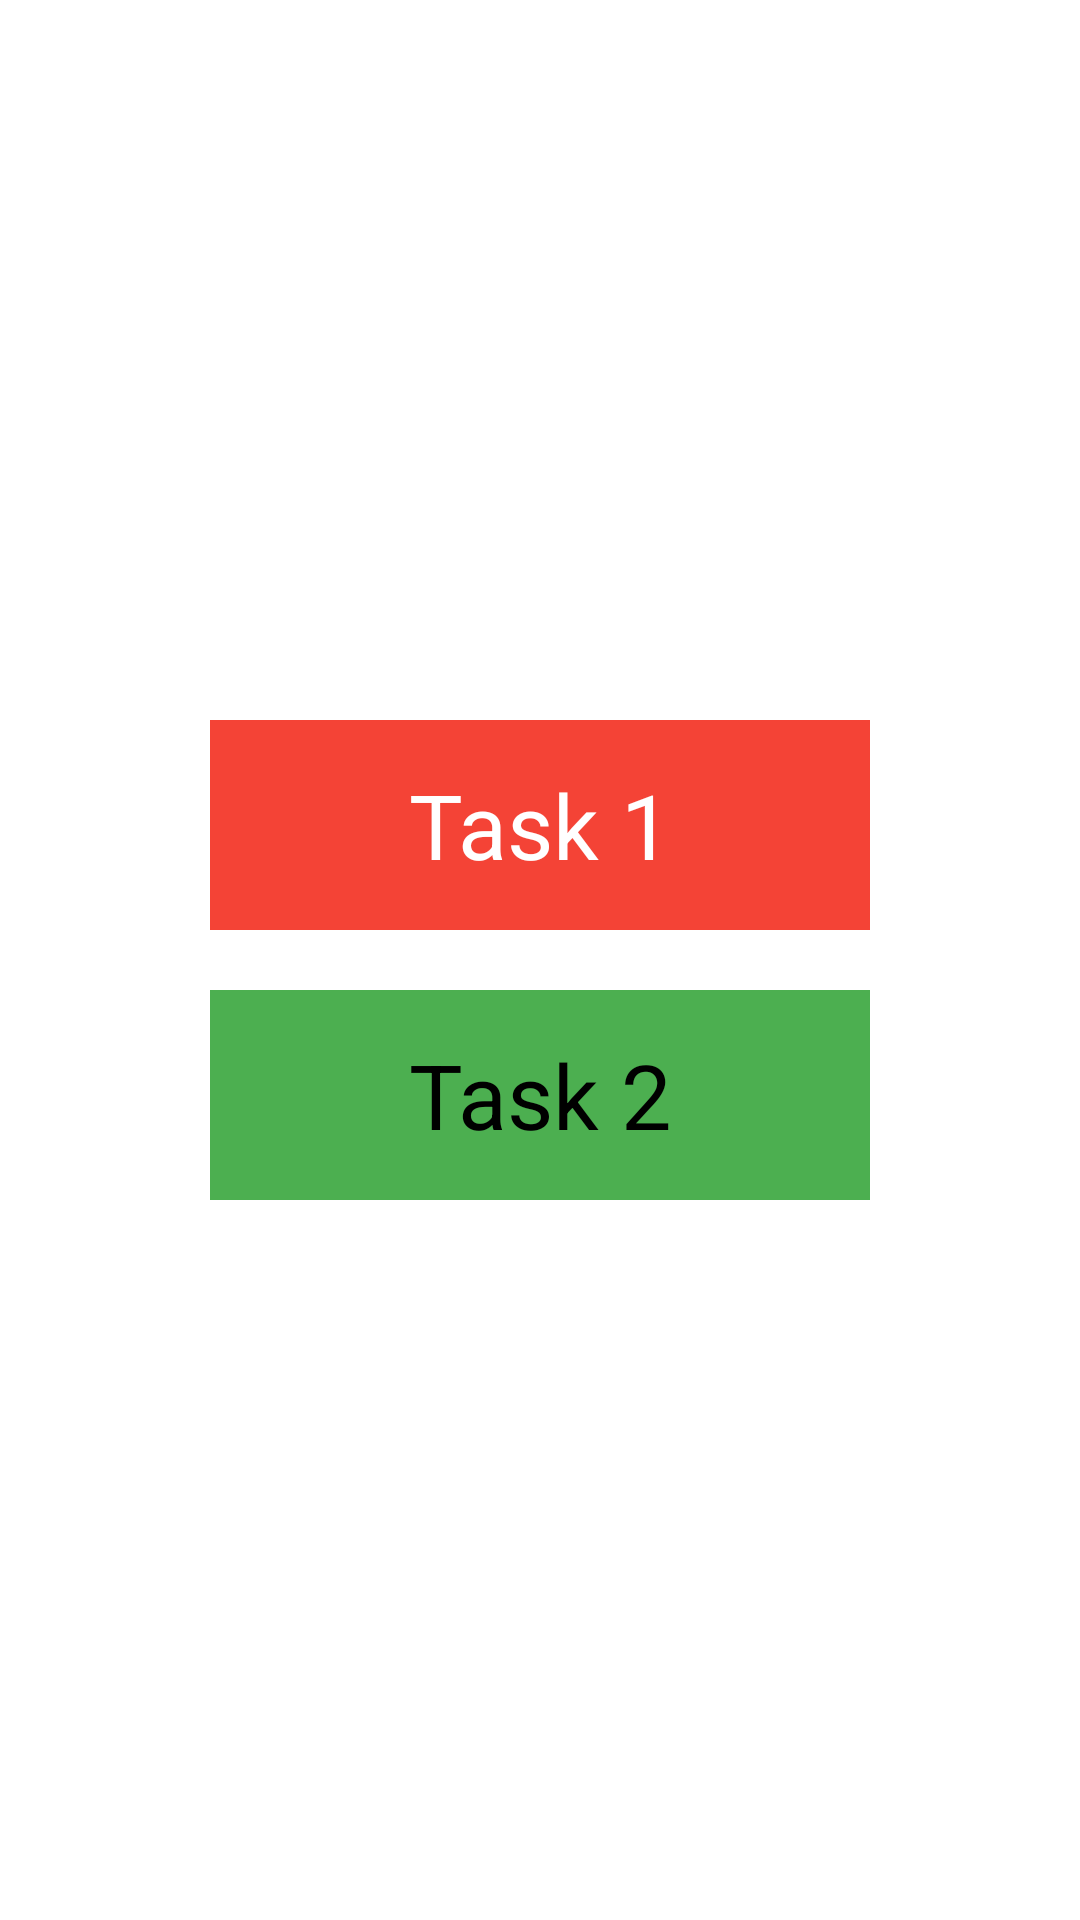

This screen was rendered from an Android layout file. Write that file and the resources it references.
<!-- AndroidManifest.xml: application theme Theme.MonicoTech -->
<!-- res/layout/activity_main.xml -->
<?xml version="1.0" encoding="utf-8"?>
<LinearLayout xmlns:android="http://schemas.android.com/apk/res/android"
    xmlns:app="http://schemas.android.com/apk/res-auto"
    xmlns:tools="http://schemas.android.com/tools"
    android:layout_width="match_parent"
    android:layout_height="match_parent"
    android:orientation="vertical"
    tools:context=".MainActivity">

    <LinearLayout
        android:layout_width="match_parent"
        android:layout_height="match_parent"
        android:gravity="center"
        android:orientation="vertical">

        <TextView
            android:id="@+id/task1"
            android:layout_width="220sp"
            android:layout_height="70sp"
            android:gravity="center"
            android:background="@color/red"
            android:textSize="30sp"
            android:textColor="@color/white"
            android:text="Task 1" />
        <View
            android:layout_width="match_parent"
            android:layout_height="20sp"/>

        <TextView
            android:id="@+id/task2"
            android:layout_width="220sp"
            android:layout_height="70sp"
            android:gravity="center"
            android:textSize="30sp"
            android:textColor="@color/black"
            android:background="@color/green"
            android:text="Task 2"/>
    </LinearLayout>

</LinearLayout>
<!-- resources referenced by this layout -->
<resources>
  <color name="black">#FF000000</color>
  <color name="green">#4CAF50</color>
  <color name="red">#F44336</color>
  <color name="white">#FFFFFFFF</color>
  <style name="Theme.MonicoTech" parent="Theme.MaterialComponents.DayNight.NoActionBar">
          
          <item name="colorPrimary">@color/purple_500</item>
          <item name="colorPrimaryVariant">@color/purple_700</item>
          <item name="colorOnPrimary">@color/white</item>
          
          <item name="colorSecondary">@color/teal_200</item>
          <item name="colorSecondaryVariant">@color/teal_700</item>
          <item name="colorOnSecondary">@color/black</item>
          
          <item name="android:statusBarColor" tools:targetApi="l">?attr/colorPrimaryVariant</item>
          
      </style>
  <color name="purple_500">#FF6200EE</color>
  <color name="purple_700">#FF3700B3</color>
  <color name="teal_200">#FF03DAC5</color>
  <color name="teal_700">#FF018786</color>
</resources>
